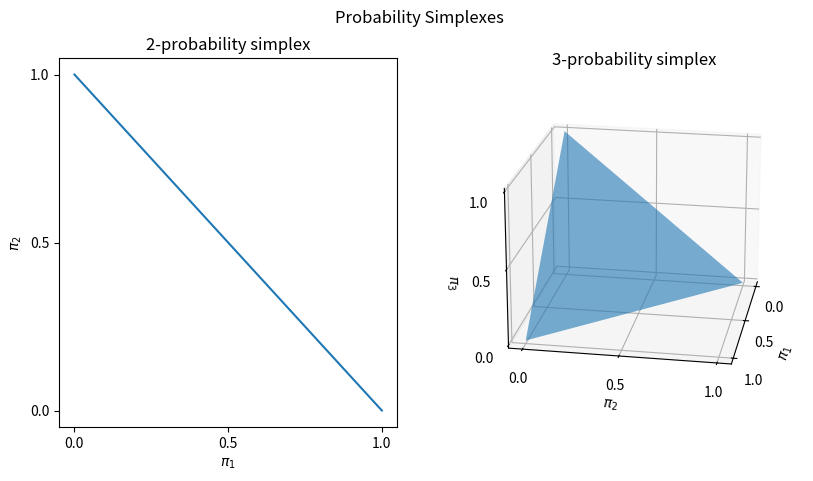

Reproduce this figure in Python.
from mpl_toolkits.mplot3d import Axes3D
from mpl_toolkits.mplot3d.art3d import Poly3DCollection
import matplotlib.pyplot as plt
fig=plt.figure(figsize=plt.figaspect(.5))
fig.suptitle("Probability Simplexes")
ax=fig.add_subplot(1,2,1)
x=[1,0]
y=[0,1]
ax.plot(x,y)
ax.set_xticks([0,.5,1])
ax.set_yticks([0,.5,1])
ax.set_xlabel("$\pi_1$")
ax.set_ylabel("$\pi_2$")
ax.set_title("2-probability simplex")

ax=fig.add_subplot(1,2,2,projection='3d')
x = [1,0,0]
y = [0,1,0]
z = [0,0,1]
verts = [list(zip(x,y,z))]
ax.add_collection3d(Poly3DCollection(verts, alpha=.6))
ax.view_init(elev=20,azim=10)
ax.set_xticks([0,.5,1])
ax.set_yticks([0,.5,1])
ax.set_zticks([0,.5,1])
ax.set_xlabel("$\pi_1$")
ax.set_ylabel("$\pi_2$")
h=ax.set_zlabel("$\pi_3$", rotation=0)
ax.set_title("3-probability simplex")
plt.show()